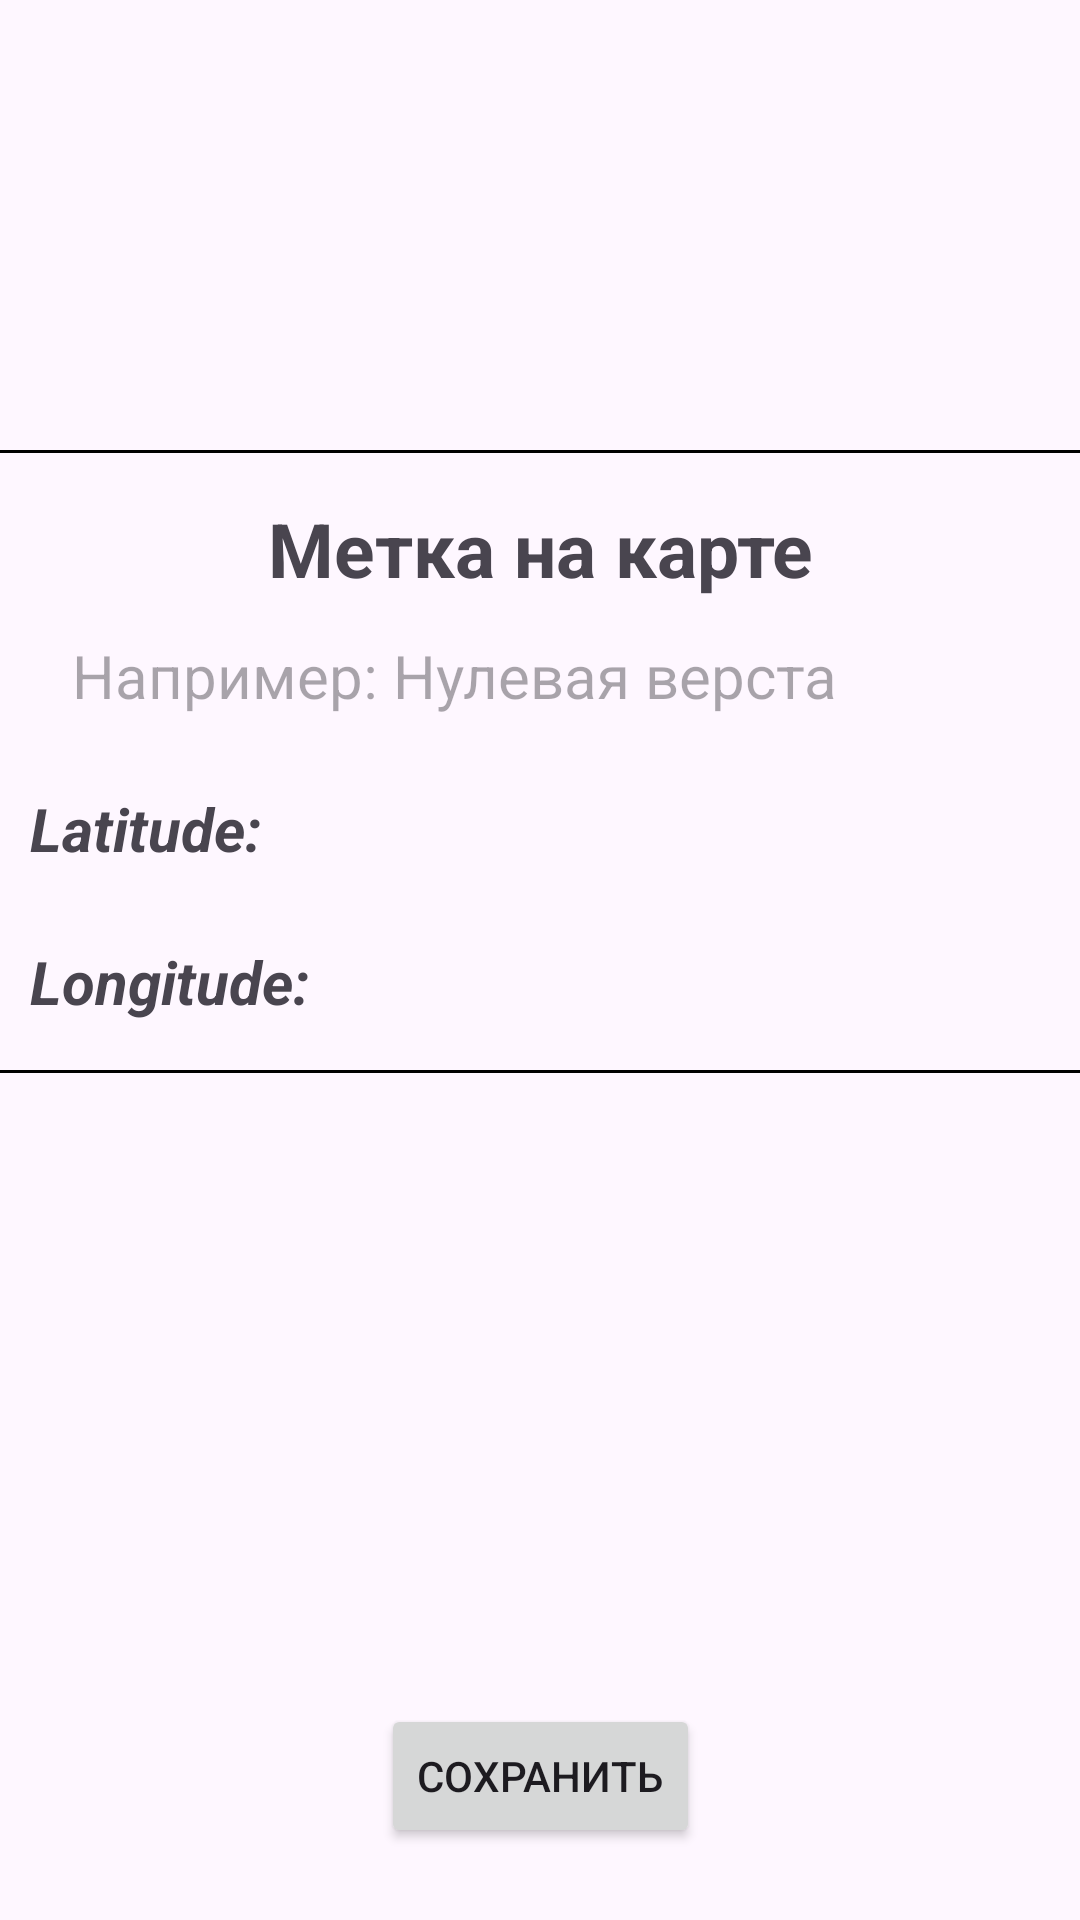

Reconstruct the res/layout file that produces this screen, plus the resources it refers to.
<!-- AndroidManifest.xml: application theme Theme.MapMarks -->
<!-- res/layout/fragment_edit_point.xml -->
<?xml version="1.0" encoding="utf-8"?>
<androidx.constraintlayout.widget.ConstraintLayout xmlns:android="http://schemas.android.com/apk/res/android"
    xmlns:app="http://schemas.android.com/apk/res-auto"
    xmlns:tools="http://schemas.android.com/tools"
    android:layout_width="match_parent"
    android:layout_height="match_parent"
    tools:context=".ui.EditPointFragment">

    <View
        android:id="@+id/top_line"
        android:layout_width="match_parent"
        android:layout_height="1dp"
        android:layout_marginTop="150dp"
        android:background="@color/black"
        app:layout_constraintEnd_toEndOf="parent"
        app:layout_constraintStart_toStartOf="parent"
        app:layout_constraintTop_toTopOf="parent" />

    <TextView
        android:id="@+id/title"
        android:layout_width="match_parent"
        android:layout_height="wrap_content"
        android:layout_marginTop="16dp"
        android:gravity="center"
        android:text="@string/marks"
        android:textSize="25sp"
        android:textStyle="bold"
        app:layout_constraintEnd_toEndOf="parent"
        app:layout_constraintStart_toStartOf="parent"
        app:layout_constraintTop_toTopOf="@id/top_line" />

    <EditText
        android:id="@+id/title_editText"
        android:layout_width="match_parent"
        android:layout_height="wrap_content"
        android:layout_marginStart="24dp"
        android:layout_marginTop="12dp"
        android:layout_marginEnd="24dp"
        android:background="@null"
        android:hint="@string/hint"
        android:inputType="text"
        android:textSize="20sp"
        app:layout_constraintEnd_toEndOf="parent"
        app:layout_constraintStart_toStartOf="parent"
        app:layout_constraintTop_toBottomOf="@id/title" />

    <TextView
        android:id="@+id/latitude"
        android:layout_width="130dp"
        android:layout_height="wrap_content"
        android:layout_marginStart="10dp"
        android:layout_marginTop="24dp"
        android:text="@string/latitude"
        android:textSize="20sp"
        android:textStyle="bold|italic"
        app:layout_constraintStart_toStartOf="parent"
        app:layout_constraintTop_toBottomOf="@id/title_editText" />

    <TextView
        android:id="@+id/longitude"
        android:layout_width="130dp"
        android:layout_height="wrap_content"
        android:layout_marginStart="10dp"
        android:layout_marginTop="24dp"
        android:text="@string/longitude"
        android:textSize="20sp"
        android:textStyle="bold|italic"
        app:layout_constraintStart_toStartOf="parent"
        app:layout_constraintTop_toBottomOf="@id/latitude" />

    <TextView
        android:id="@+id/latitude_value"
        android:layout_width="0dp"
        android:layout_height="wrap_content"
        android:layout_marginTop="24dp"
        android:textSize="20sp"
        app:layout_constraintEnd_toEndOf="parent"
        app:layout_constraintStart_toEndOf="@+id/latitude"
        app:layout_constraintTop_toBottomOf="@id/title_editText" />

    <TextView
        android:id="@+id/longitude_value"
        android:layout_width="0dp"
        android:layout_height="wrap_content"
        android:layout_marginTop="24dp"
        android:textSize="20sp"
        app:layout_constraintEnd_toEndOf="parent"
        app:layout_constraintStart_toEndOf="@+id/latitude"
        app:layout_constraintTop_toBottomOf="@id/latitude_value" />

    <View
        android:id="@+id/bottom_line"
        android:layout_width="match_parent"
        android:layout_height="1dp"
        android:layout_marginTop="16dp"
        android:background="@color/black"
        app:layout_constraintEnd_toEndOf="parent"
        app:layout_constraintStart_toStartOf="parent"
        app:layout_constraintTop_toBottomOf="@id/longitude_value" />

    <Button
        android:id="@+id/save_button"
        android:layout_width="wrap_content"
        android:layout_height="wrap_content"
        android:layout_marginBottom="24dp"
        android:text="@string/save"
        app:layout_constraintBottom_toBottomOf="parent"
        app:layout_constraintEnd_toEndOf="parent"
        app:layout_constraintStart_toStartOf="parent"/>

</androidx.constraintlayout.widget.ConstraintLayout>
<!-- resources referenced by this layout -->
<resources>
  <color name="black">#FF000000</color>
  <string name="hint">Например: Нулевая верста</string>
  <string name="latitude">Latitude:</string>
  <string name="longitude">Longitude:</string>
  <string name="marks">Метка на карте</string>
  <string name="save">Сохранить</string>
  <style name="Theme.MapMarks" parent="Base.Theme.MapMarks" />
  <style name="Base.Theme.MapMarks" parent="Theme.Material3.DayNight.NoActionBar">
          
          
      </style>
</resources>
